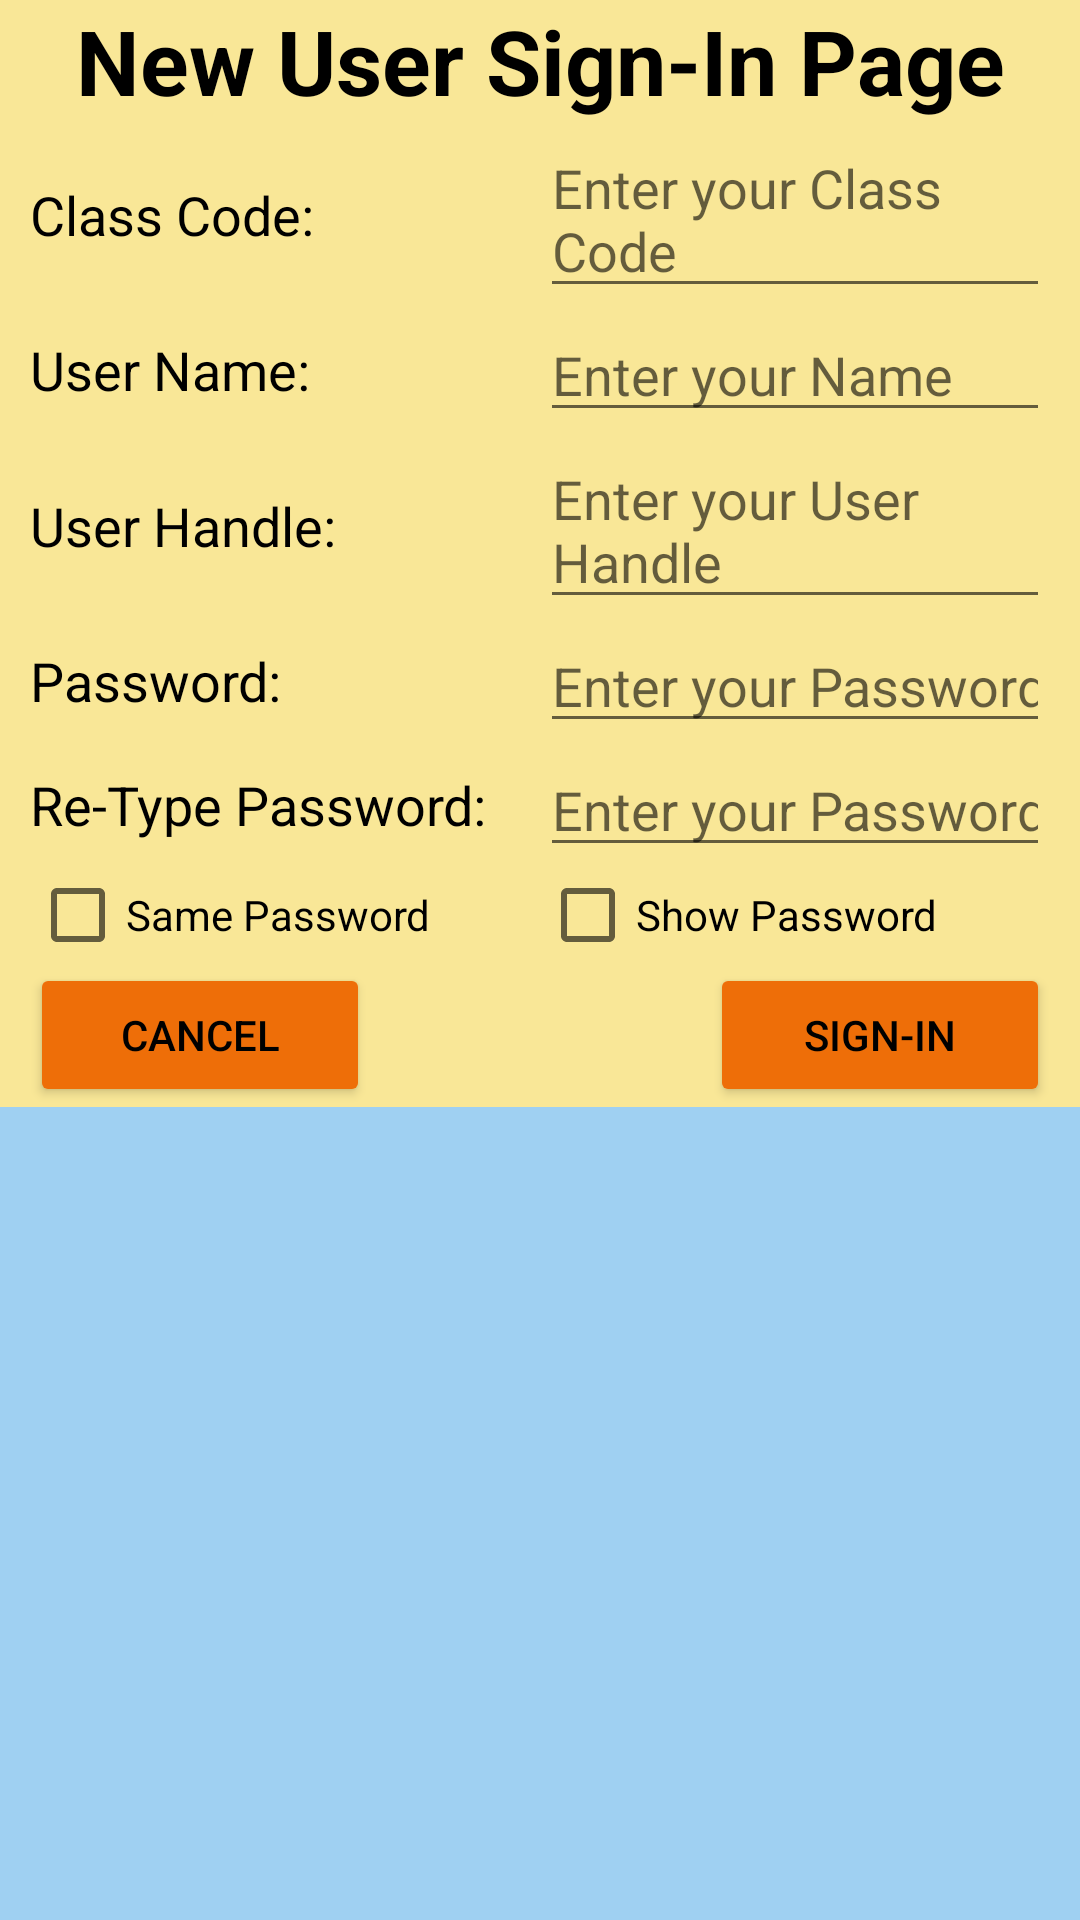

Android layout source for this screen:
<!-- AndroidManifest.xml: application theme AppTheme -->
<!-- res/layout/activity_user_new.xml -->
<?xml version="1.0" encoding="utf-8"?>
<LinearLayout xmlns:android="http://schemas.android.com/apk/res/android"
    android:layout_width="match_parent"
    android:layout_height="match_parent"
    android:background="@color/BlueSea"
    android:orientation="vertical">

    <LinearLayout
        android:layout_width="match_parent"
        android:layout_height="wrap_content"
        android:background="@color/GoldSky"
        android:orientation="vertical">

        <TextView
            android:id="@+id/NewUserTV_Header"
            android:layout_width="match_parent"
            android:layout_height="wrap_content"
            android:text="@string/LoginNewHeader"
            android:textAlignment="center"
            android:textColor="@android:color/black"
            android:textSize="30sp"
            android:textStyle="bold" />

        <ScrollView
            android:layout_width="match_parent"
            android:layout_height="match_parent">

            <LinearLayout
                android:layout_width="match_parent"
                android:layout_height="wrap_content"
                android:orientation="vertical" >

                <LinearLayout
                    android:layout_width="match_parent"
                    android:layout_height="match_parent"
                    android:layout_marginLeft="10sp"
                    android:layout_marginRight="10sp"
                    android:orientation="horizontal">

                    <TextView
                        android:id="@+id/NewUserTV_ClassCode"
                        android:layout_width="match_parent"
                        android:layout_height="match_parent"
                        android:layout_weight="1"
                        android:gravity="center_vertical"
                        android:text="@string/LabelClassCode"
                        android:textColor="@color/black"
                        android:textSize="18sp" />

                    <EditText
                        android:id="@+id/NewUserET_ClassCode"
                        android:layout_width="match_parent"
                        android:layout_height="match_parent"
                        android:layout_weight="1"
                        android:hint="@string/HintClassCode"
                        android:textColor="@color/black"
                        android:textSize="18sp" />

                </LinearLayout>

                <LinearLayout
                    android:layout_width="match_parent"
                    android:layout_height="match_parent"
                    android:layout_marginLeft="10sp"
                    android:layout_marginRight="10sp"
                    android:orientation="horizontal">

                    <TextView
                        android:id="@+id/NewUserTV_UserName"
                        android:layout_width="match_parent"
                        android:layout_height="match_parent"
                        android:layout_weight="1"
                        android:gravity="center_vertical"
                        android:text="@string/LabelUserName"
                        android:textColor="@color/black"
                        android:textSize="18sp" />

                    <EditText
                        android:id="@+id/NewUserET_UserName"
                        android:layout_width="match_parent"
                        android:layout_height="match_parent"
                        android:layout_weight="1"
                        android:hint="@string/HintName"
                        android:textColor="@color/black"
                        android:textSize="18sp" />

                </LinearLayout>

                <LinearLayout
                    android:layout_width="match_parent"
                    android:layout_height="match_parent"
                    android:layout_marginLeft="10sp"
                    android:layout_marginRight="10sp"
                    android:orientation="horizontal">

                    <TextView
                        android:id="@+id/NewUserTV_UserHandle"
                        android:layout_width="match_parent"
                        android:layout_height="match_parent"
                        android:layout_weight="1"
                        android:gravity="center_vertical"
                        android:text="@string/LabelUserHandle"
                        android:textColor="@color/black"
                        android:textSize="18sp" />

                    <EditText
                        android:id="@+id/NewUserET_UserHandle"
                        android:layout_width="match_parent"
                        android:layout_height="match_parent"
                        android:layout_weight="1"
                        android:hint="@string/HintUserHandle"
                        android:textColor="@color/black"
                        android:textSize="18sp" />

                </LinearLayout>

                <LinearLayout
                    android:layout_width="match_parent"
                    android:layout_height="match_parent"
                    android:layout_marginLeft="10sp"
                    android:layout_marginRight="10sp"
                    android:orientation="horizontal">

                    <TextView
                        android:id="@+id/NewUserTV_Password1"
                        android:layout_width="match_parent"
                        android:layout_height="match_parent"
                        android:layout_weight="1"
                        android:gravity="center_vertical"
                        android:text="@string/LabelPassword"
                        android:textColor="@color/black"
                        android:textSize="18sp" />

                    <EditText
                        android:id="@+id/NewUserET_Password1"
                        android:layout_width="match_parent"
                        android:layout_height="match_parent"
                        android:layout_weight="1"
                        android:hint="@string/HintPassword"
                        android:inputType="textPassword"
                        android:textColor="@color/black"
                        android:textSize="18sp" />

                </LinearLayout>

                <LinearLayout
                    android:layout_width="match_parent"
                    android:layout_height="match_parent"
                    android:layout_marginLeft="10sp"
                    android:layout_marginRight="10sp"
                    android:orientation="horizontal">

                    <TextView
                        android:id="@+id/NewUserTV_Password2"
                        android:layout_width="match_parent"
                        android:layout_height="match_parent"
                        android:layout_weight="1"
                        android:gravity="center_vertical"
                        android:text="@string/LabelPasswordAgain"
                        android:textColor="@color/black"
                        android:textSize="18sp" />

                    <EditText
                        android:id="@+id/NewUserET_Password2"
                        android:layout_width="match_parent"
                        android:layout_height="match_parent"
                        android:layout_weight="1"
                        android:hint="@string/HintPassword"
                        android:inputType="textPassword"
                        android:textColor="@color/black"
                        android:textSize="18sp" />

                </LinearLayout>

                <LinearLayout
                    android:layout_width="match_parent"
                    android:layout_height="match_parent"
                    android:layout_marginLeft="10sp"
                    android:layout_marginRight="10sp"
                    android:orientation="horizontal">

                    <CheckBox
                        android:id="@+id/NewUserCB_SamePassword"
                        android:layout_width="match_parent"
                        android:layout_height="match_parent"
                        android:layout_weight="1"
                        android:clickable="false"
                        android:text="@string/LabelSamePassword" />

                    <CheckBox
                        android:id="@+id/NewUserCB_ShowPassword"
                        android:layout_width="match_parent"
                        android:layout_height="match_parent"
                        android:layout_weight="1"
                        android:text="@string/LabelShowPassword" />

                </LinearLayout>

                <LinearLayout
                    android:layout_width="match_parent"
                    android:layout_height="match_parent"
                    android:layout_marginLeft="10sp"
                    android:layout_marginRight="10sp"
                    android:orientation="horizontal">

                    <Button
                        android:id="@+id/NewUserB_Cancel"
                        android:layout_width="match_parent"
                        android:layout_height="match_parent"
                        android:layout_weight="1"
                        android:backgroundTint="@color/OrangeSun"
                        android:text="@string/LoginButtonCancel"
                        android:textColor="@android:color/black" />

                    <Space
                        android:layout_width="match_parent"
                        android:layout_height="match_parent"
                        android:layout_weight="1" />

                    <Button
                        android:id="@+id/NewUserB_SignIn"
                        android:layout_width="match_parent"
                        android:layout_height="match_parent"
                        android:layout_weight="1"
                        android:backgroundTint="@color/OrangeSun"
                        android:text="@string/LoginButtonSignIn"
                        android:textColor="@android:color/black" />

                </LinearLayout>
            </LinearLayout>
        </ScrollView>


    </LinearLayout>
</LinearLayout>
<!-- resources referenced by this layout -->
<resources>
  <color name="BlueSea">#9fd0f2</color>
  <color name="GoldSky">#f9e797</color>
  <color name="OrangeSun">#ee6e08</color>
  <color name="black">#000000</color>
  <string name="HintClassCode">Enter your Class Code</string>
  <string name="HintName">Enter your Name</string>
  <string name="HintPassword">Enter your Password</string>
  <string name="HintUserHandle">Enter your User Handle</string>
  <string name="LabelClassCode">Class Code:</string>
  <string name="LabelPassword">Password:</string>
  <string name="LabelPasswordAgain">Re-Type Password:</string>
  <string name="LabelSamePassword">Same Password</string>
  <string name="LabelShowPassword">Show Password</string>
  <string name="LabelUserHandle">User Handle:</string>
  <string name="LabelUserName">User Name:</string>
  <string name="LoginButtonCancel">Cancel</string>
  <string name="LoginButtonSignIn">Sign-in</string>
  <string name="LoginNewHeader">New User Sign-In Page</string>
  <style name="AppTheme" parent="Theme.AppCompat.Light.NoActionBar">
          
          <item name="colorPrimary">@color/colorPrimary</item>
          <item name="colorPrimaryDark">@color/colorPrimaryDark</item>
          <item name="colorAccent">@color/colorAccent</item>
      </style>
  <color name="colorPrimary">#9fd0f2</color>
  <color name="colorPrimaryDark">#808080</color>
  <color name="colorAccent">#ee6e08</color>
</resources>
